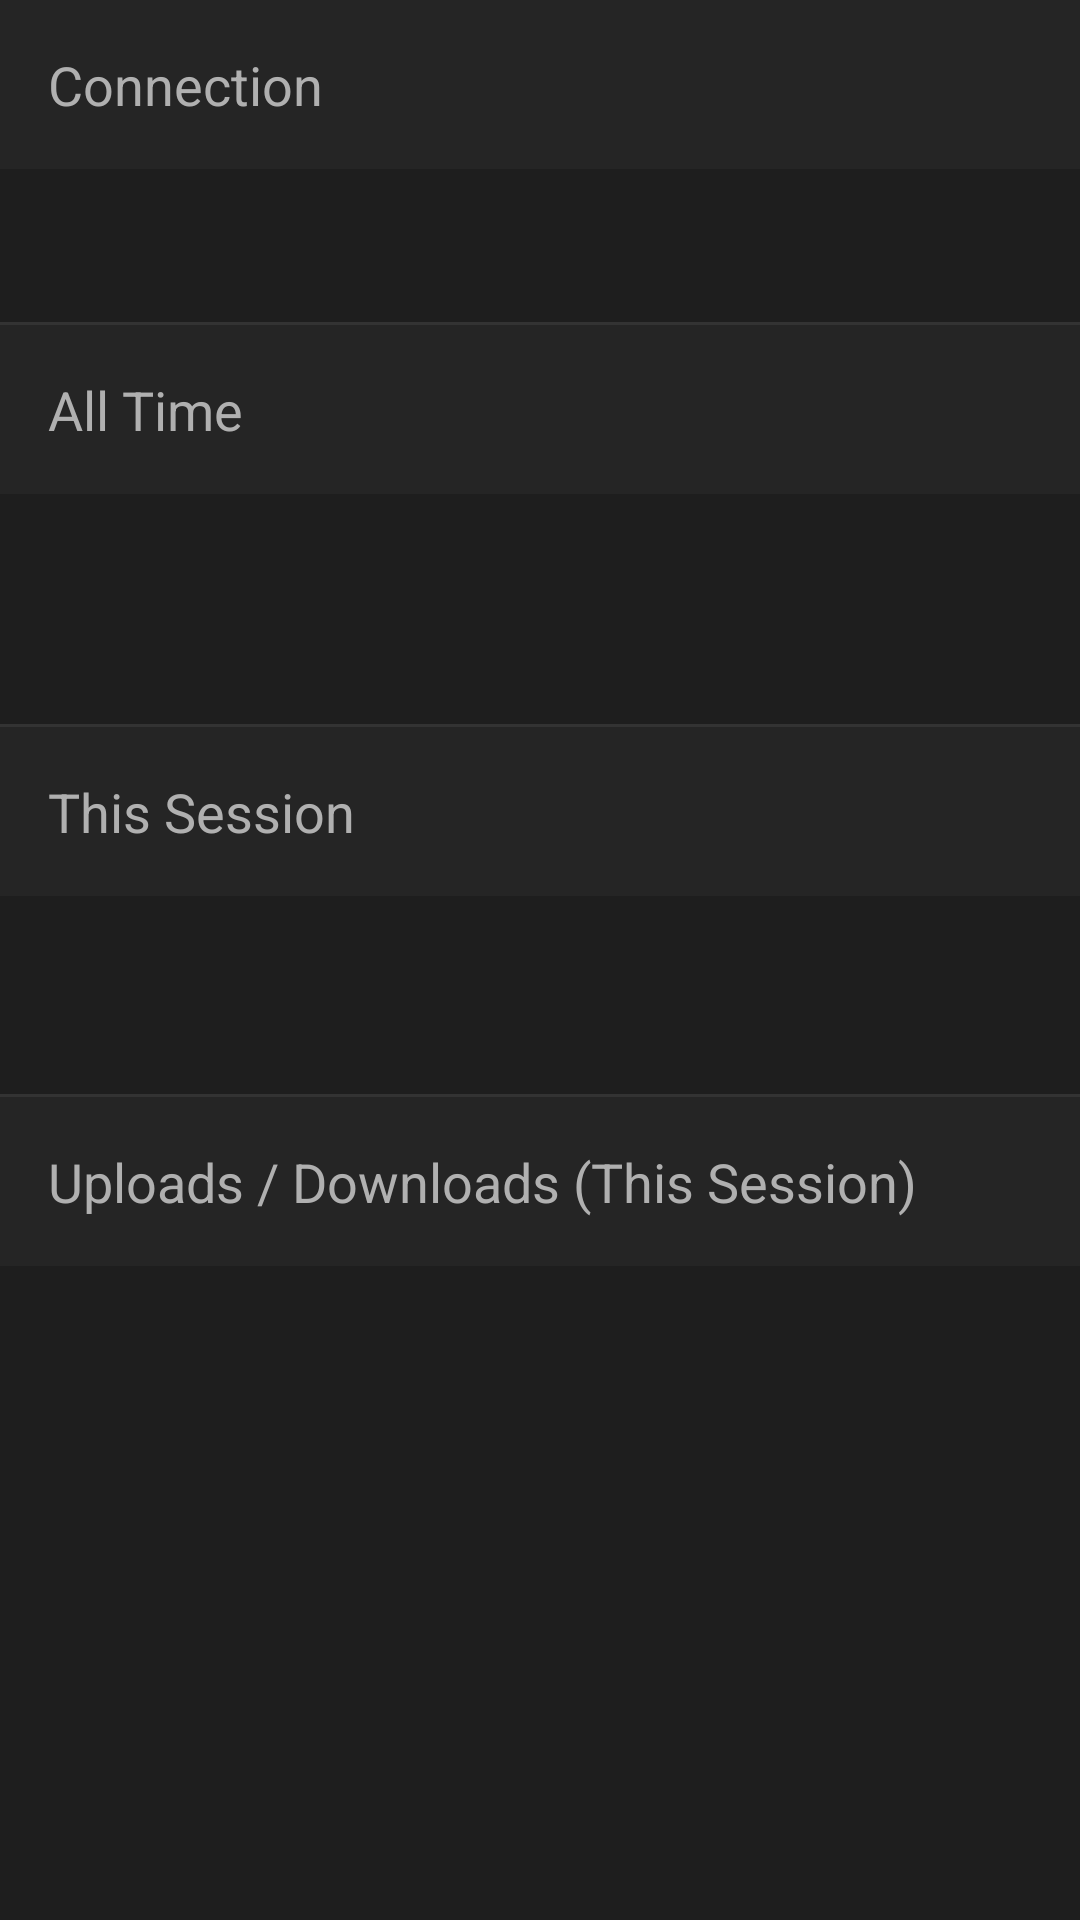

Here is an Android app screen rendered from its layout file. Give the layout XML and the strings, colors and styles it references.
<!-- AndroidManifest.xml: application theme AppThemeDark -->
<!-- res/layout/totals_layout.xml -->
<?xml version="1.0" encoding="utf-8"?>
<ScrollView xmlns:android="http://schemas.android.com/apk/res/android"
    android:layout_width="match_parent"
    android:layout_height="match_parent"
    android:background="?attr/appSurfaceColor">

    <LinearLayout
        android:layout_width="match_parent"
        android:layout_height="wrap_content"
        android:orientation="vertical">

        
        <TextView
            android:layout_width="match_parent"
            android:layout_height="wrap_content"
            android:padding="16dp"
            android:background="?attr/appHeaderBackgroundColor"
            android:text="Connection"
            android:textAppearance="?android:attr/textAppearanceMedium"
            android:textColor="?attr/appTextColorSecondary" />

        <TextView
            android:id="@+id/totals_connection_mode"
            android:layout_width="match_parent"
            android:layout_height="wrap_content"
            android:padding="16dp"
            android:textAppearance="?android:attr/textAppearanceSmall"
            android:textStyle="bold"
            android:textColor="?attr/appTextColorPrimary" />

        <View
            android:layout_width="match_parent"
            android:layout_height="1dp"
            android:background="?attr/appDividerColor" />

        
        <TextView
            android:layout_width="match_parent"
            android:layout_height="wrap_content"
            android:padding="16dp"
            android:background="?attr/appHeaderBackgroundColor"
            android:text="All Time"
            android:textAppearance="?android:attr/textAppearanceMedium"
            android:textColor="?attr/appTextColorSecondary" />

        <TextView
            android:id="@+id/totals_alltime_dl"
            android:layout_width="match_parent"
            android:layout_height="wrap_content"
            android:paddingLeft="16dp"
            android:paddingRight="16dp"
            android:paddingTop="12dp"
            android:textAppearance="?android:attr/textAppearanceMedium"
            android:textStyle="bold"
            android:textColor="#00796B" />

        <TextView
            android:id="@+id/totals_alltime_ul"
            android:layout_width="match_parent"
            android:layout_height="wrap_content"
            android:paddingLeft="16dp"
            android:paddingRight="16dp"
            android:paddingTop="4dp"
            android:paddingBottom="12dp"
            android:textAppearance="?android:attr/textAppearanceMedium"
            android:textStyle="bold"
            android:textColor="#F9A825" />

        <View
            android:layout_width="match_parent"
            android:layout_height="1dp"
            android:background="?attr/appDividerColor" />

        
        <TextView
            android:layout_width="match_parent"
            android:layout_height="wrap_content"
            android:padding="16dp"
            android:background="?attr/appHeaderBackgroundColor"
            android:text="This Session"
            android:textAppearance="?android:attr/textAppearanceMedium"
            android:textColor="?attr/appTextColorSecondary" />

        <TextView
            android:id="@+id/totals_session_dl"
            android:layout_width="match_parent"
            android:layout_height="wrap_content"
            android:paddingLeft="16dp"
            android:paddingRight="16dp"
            android:paddingTop="12dp"
            android:textAppearance="?android:attr/textAppearanceSmall"
            android:textStyle="bold"
            android:textColor="#00796B" />

        <TextView
            android:id="@+id/totals_session_ul"
            android:layout_width="match_parent"
            android:layout_height="wrap_content"
            android:paddingLeft="16dp"
            android:paddingRight="16dp"
            android:paddingTop="4dp"
            android:paddingBottom="12dp"
            android:textAppearance="?android:attr/textAppearanceSmall"
            android:textStyle="bold"
            android:textColor="#F9A825" />

        <View
            android:layout_width="match_parent"
            android:layout_height="1dp"
            android:background="?attr/appDividerColor" />

        
        <TextView
            android:layout_width="match_parent"
            android:layout_height="wrap_content"
            android:padding="16dp"
            android:background="?attr/appHeaderBackgroundColor"
            android:text="Uploads / Downloads (This Session)"
            android:textAppearance="?android:attr/textAppearanceMedium"
            android:textColor="?attr/appTextColorSecondary" />

        <LinearLayout
            android:layout_width="match_parent"
            android:layout_height="wrap_content"
            android:orientation="horizontal"
            android:padding="16dp">

            <TextView
                android:id="@+id/totals_upload_stats"
                android:layout_width="0dp"
                android:layout_height="wrap_content"
                android:layout_weight="1"
                android:lineSpacingExtra="4dp"
                android:textAppearance="?android:attr/textAppearanceSmall"
                android:textColor="?attr/appTextColorPrimary" />

            <TextView
                android:id="@+id/totals_download_stats"
                android:layout_width="wrap_content"
                android:layout_height="wrap_content"
                android:paddingLeft="8dp"
                android:paddingRight="16dp"
                android:lineSpacingExtra="4dp"
                android:textAppearance="?android:attr/textAppearanceSmall"
                android:textColor="?attr/appTextColorPrimary" />
        </LinearLayout>
    </LinearLayout>
</ScrollView>
<!-- resources referenced by this layout -->
<resources>
  <style name="AppThemeDark" parent="AppBaseThemeDark">
          <item name="appColorAccent">@color/brand_accent</item>
          <item name="appColorAccentPressed">@color/dark_tab_pressed</item>
      </style>
  <style name="AppBaseThemeDark" parent="android:Theme.Black">
          <item name="appBackgroundColor">@color/dark_bg</item>
          <item name="appSurfaceColor">@color/dark_surface</item>
          <item name="appHeaderBackgroundColor">@color/dark_header_bg</item>
          <item name="appTextColorPrimary">@color/dark_text_primary</item>
          <item name="appTextColorSecondary">@color/dark_text_secondary</item>
          <item name="appDividerColor">@color/dark_divider</item>
          <item name="appInputBackgroundColor">@color/dark_input_bg</item>
  
          <item name="android:dialogTheme">@style/RoundedDialogThemeDark</item>
          <item name="android:alertDialogTheme">@style/RoundedAlertDialogThemeDark</item>
      </style>
  <color name="brand_accent">#009688</color>
  <color name="dark_tab_pressed">#2C2C2C</color>
  <color name="dark_bg">#121212</color>
  <color name="dark_surface">#1E1E1E</color>
  <color name="dark_header_bg">#252525</color>
  <color name="dark_text_primary">#EEEEEE</color>
  <color name="dark_text_secondary">#B0B0B0</color>
  <color name="dark_divider">#333333</color>
  <color name="dark_input_bg">#2A2A2A</color>
  <style name="RoundedDialogThemeDark" parent="android:Theme.Dialog">
          <item name="android:windowBackground">@drawable/dialog_rounded_bg_dark</item>
      </style>
  <style name="RoundedAlertDialogThemeDark" parent="android:Theme.Dialog">
          <item name="android:windowBackground">@drawable/dialog_rounded_bg_dark</item>
      </style>
  <!-- drawable dialog_rounded_bg_dark (drawable) -->
  <?xml version="1.0" encoding="utf-8"?>
  <inset xmlns:android="http://schemas.android.com/apk/res/android"
      android:insetLeft="16dp"
      android:insetTop="16dp"
      android:insetRight="16dp"
      android:insetBottom="16dp">
      <shape android:shape="rectangle">
          <corners android:radius="@dimen/dialog_corner_radius" />
          <solid android:color="@color/dark_dialog_bg" />
          <stroke
              android:width="1dp"
              android:color="@color/dark_dialog_stroke" />
      </shape>
  </inset>
  <dimen name="dialog_corner_radius">16dp</dimen>
  <color name="dark_dialog_bg">#242424</color>
  <color name="dark_dialog_stroke">#424242</color>
</resources>
